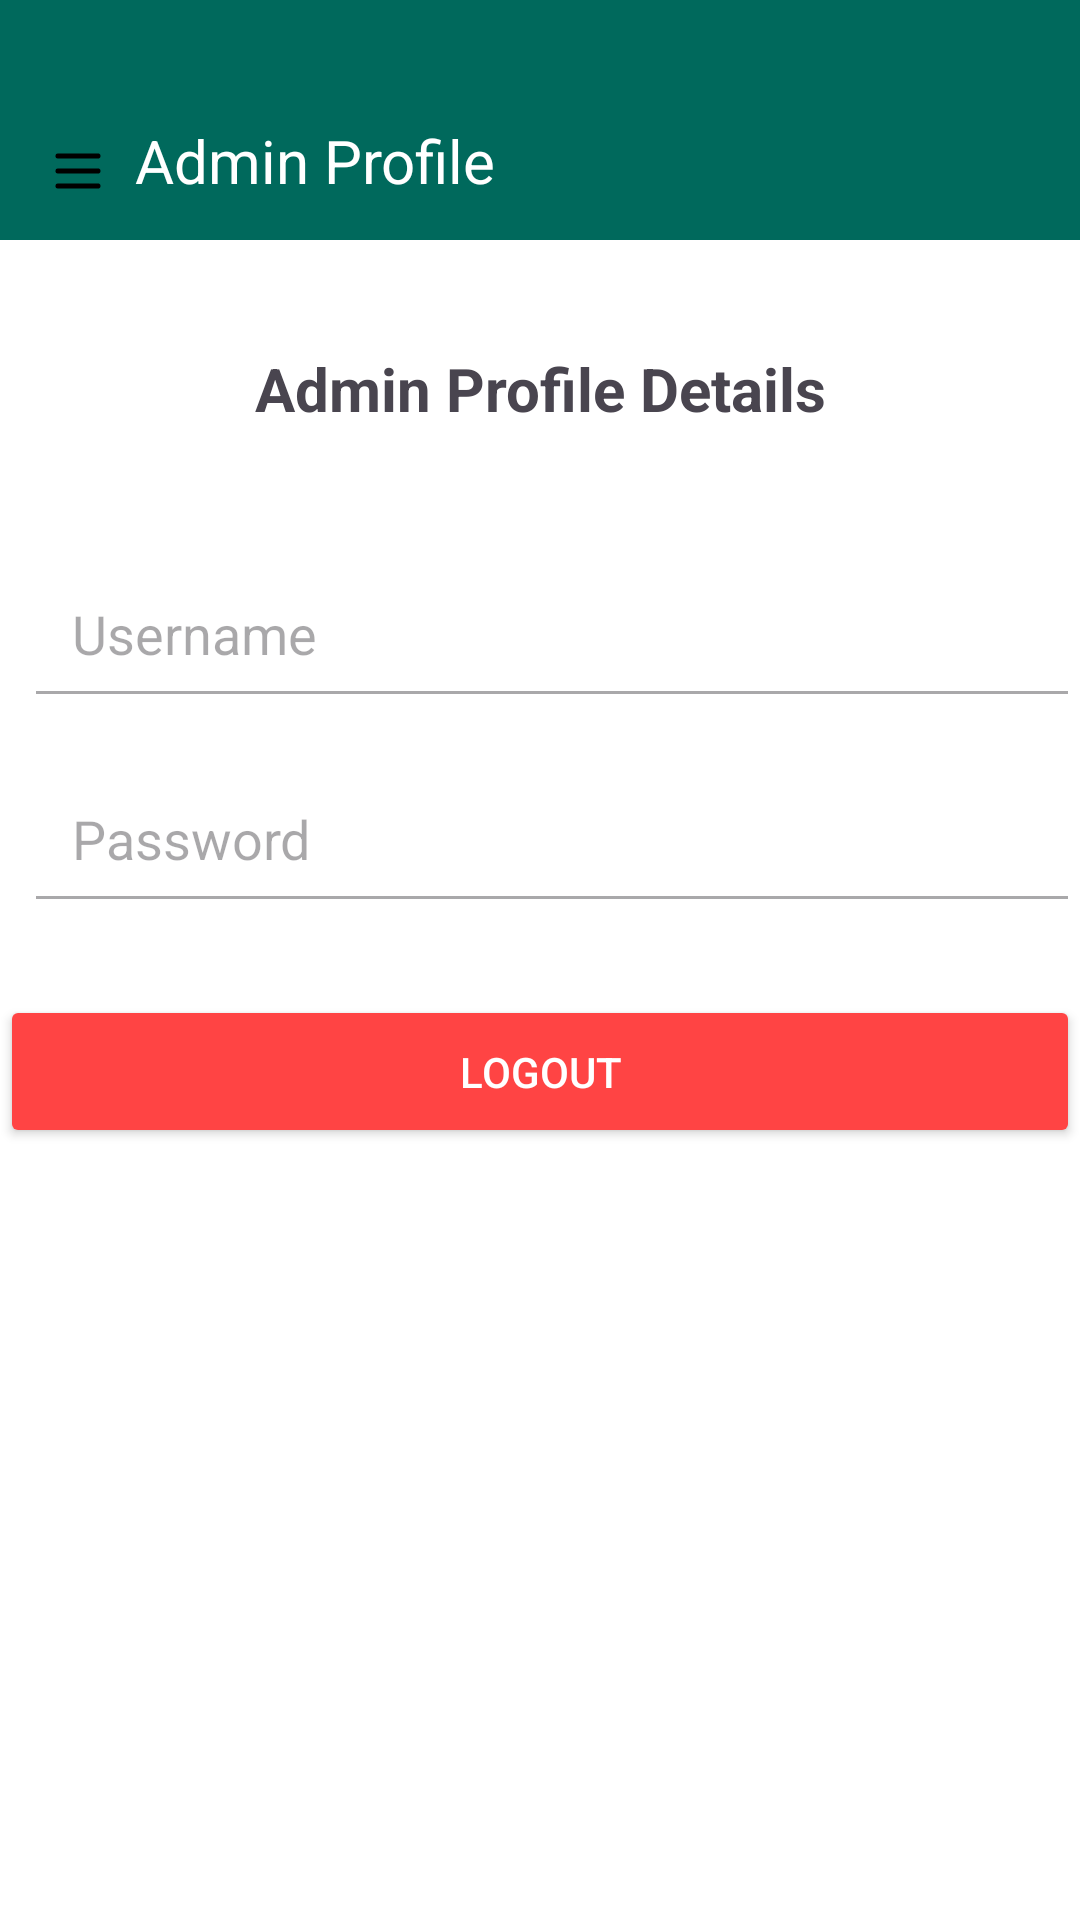

Write the Android layout XML for this screen, with the resource values it uses.
<!-- AndroidManifest.xml: application theme Theme.MyTailorsApp -->
<!-- res/layout/activity_admin_profile.xml -->
<?xml version="1.0" encoding="utf-8"?>
<androidx.drawerlayout.widget.DrawerLayout
    xmlns:android="http://schemas.android.com/apk/res/android"
    xmlns:app="http://schemas.android.com/apk/res-auto"
    android:id="@+id/drawer_layout"
    android:layout_width="match_parent"
    android:layout_height="match_parent"
    android:background="@color/white">

    <LinearLayout
        android:id="@+id/layout_admin_profile"
        android:layout_width="match_parent"
        android:layout_height="match_parent"
        android:orientation="vertical">

        
        <androidx.appcompat.widget.Toolbar
            android:id="@+id/toolbar"
            android:layout_width="match_parent"
            android:layout_height="80dp"
            android:background="?attr/colorPrimary"
            app:popupTheme="@style/ThemeOverlay.AppCompat.Light">

            <ImageView
                android:id="@+id/custom_nav_icon"
                android:layout_width="20dp"
                android:layout_height="20dp"
                android:src="@drawable/ic_menu"
                android:layout_gravity="bottom|start"
                android:layout_marginStart="15dp"
                android:layout_marginBottom="35dp"
                android:contentDescription="Menu" />

            <TextView
                android:layout_width="wrap_content"
                android:layout_height="wrap_content"
                android:text="Admin Profile"
                android:textColor="@android:color/white"
                android:textSize="20sp"
                android:layout_marginStart="10dp"
                android:layout_marginTop="40dp"/>
        </androidx.appcompat.widget.Toolbar>

        <TextView
            android:id="@+id/tvTitle"
            android:layout_width="match_parent"
            android:layout_height="wrap_content"
            android:layout_marginTop="20dp"
            android:layout_marginBottom="24dp"
            android:padding="16dp"
            android:text="Admin Profile Details"
            android:textAlignment="center"
            android:textSize="20sp"
            android:textStyle="bold" />

        <EditText
            android:id="@+id/etUsername"
            android:layout_width="match_parent"
            android:layout_height="wrap_content"
            android:hint="Username"
            android:textColor="@color/black"
            android:layout_marginStart="8dp"
            android:enabled="false"
            android:padding="16dp"/>

        <EditText
            android:id="@+id/etPassword"
            android:layout_width="match_parent"
            android:layout_height="wrap_content"
            android:hint="Password"
            android:textColor="@color/black"
            android:layout_marginStart="8dp"
            android:enabled="false"
            android:layout_marginTop="12dp"
            android:padding="16dp"/>

        <Button
            android:id="@+id/btnLogout"
            android:layout_width="match_parent"
            android:layout_height="wrap_content"
            android:text="Logout"
            android:layout_marginTop="24dp"
            android:backgroundTint="@android:color/holo_red_light"
            android:textColor="@android:color/white"
            android:padding="16dp"/>
    </LinearLayout>

    
    <com.google.android.material.navigation.NavigationView
        android:id="@+id/nav_view"
        android:layout_width="280dp"
        android:layout_height="match_parent"
        android:layout_gravity="start"
    app:headerLayout="@layout/nav_header"/>
</androidx.drawerlayout.widget.DrawerLayout>
<!-- res/layout/nav_header.xml (included above) -->
<?xml version="1.0" encoding="utf-8"?>
<LinearLayout xmlns:android="http://schemas.android.com/apk/res/android"
    android:orientation="vertical"
    android:padding="15dp"
    android:gravity="bottom|start"
    android:background="?attr/colorPrimary"
    android:layout_width="match_parent"
    android:layout_height="80dp">

    <TextView
        android:text="StitchCraft Pro"
        android:textColor="@android:color/white"
        android:textSize="20sp"
        android:textStyle="bold"
        android:layout_width="wrap_content"
        android:layout_height="wrap_content"/>
</LinearLayout>
<!-- resources referenced by this layout -->
<resources>
  <color name="black">#FF000000</color>
  <color name="white">#FFFFFFFF</color>
  <!-- drawable ic_menu (drawable) -->
  <vector xmlns:android="http://schemas.android.com/apk/res/android"
      android:autoMirrored="true"
      android:height="15dp"
      android:viewportHeight="24"
      android:viewportWidth="24"
      android:width="15dp">
        
      <path android:fillColor="#00000000" android:pathData="M4,6H20M4,12H20M4,18H20" android:strokeColor="#000000" android:strokeLineCap="round" android:strokeLineJoin="round" android:strokeWidth="2"/>
      
  </vector>
  <style name="Theme.MyTailorsApp" parent="Theme.Material3.DayNight.NoActionBar">
          
          <item name="colorPrimary">#00695C</item>
          <item name="colorSecondary">#009688</item>
          <item name="android:windowBackground">#F1F1F1</item>
          
      </style>
</resources>
